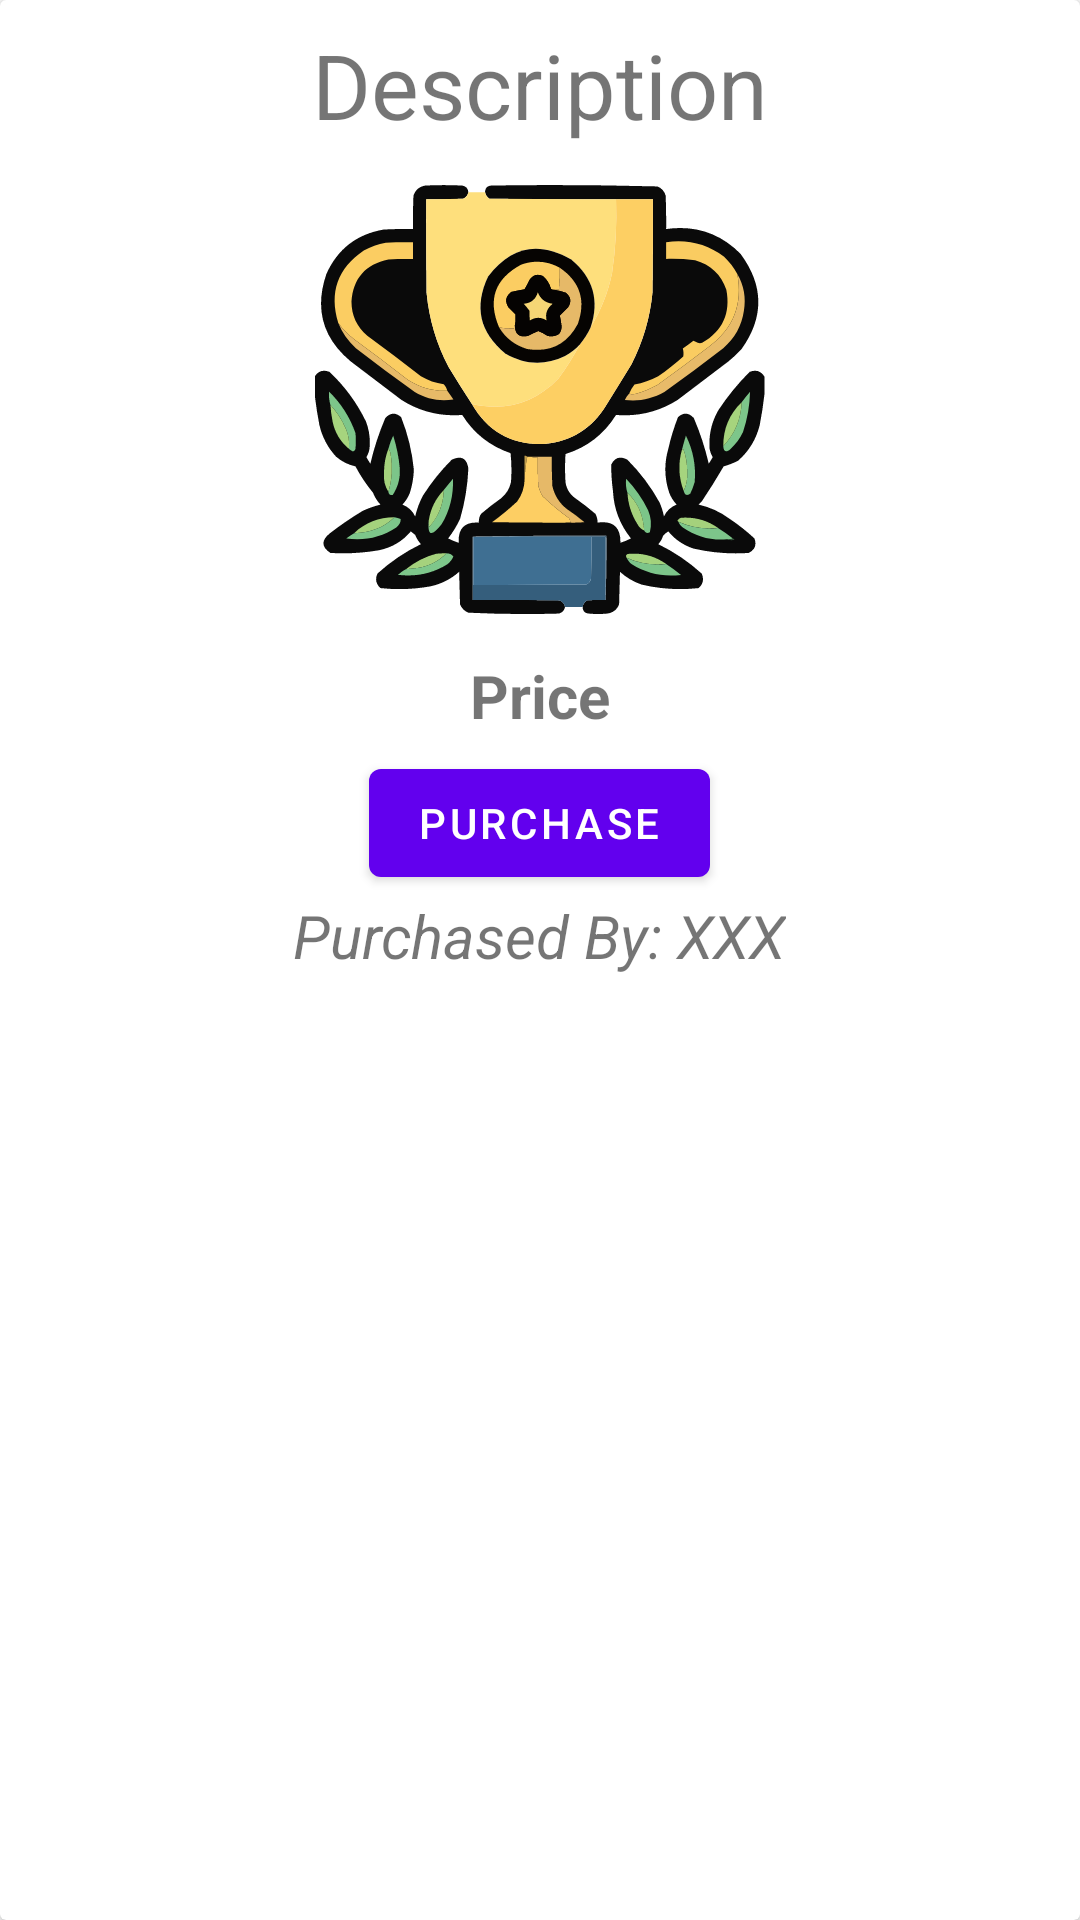

Layout XML and referenced resources for this Android screen:
<!-- AndroidManifest.xml: application theme Theme.ChoresAndShop -->
<!-- res/layout/prize_card.xml -->
<?xml version="1.0" encoding="utf-8"?>
<androidx.cardview.widget.CardView xmlns:android="http://schemas.android.com/apk/res/android"
    android:layout_width="match_parent"
    android:layout_height="wrap_content"
    android:layout_margin="8dp"
    >


    <RelativeLayout
        android:layout_width="match_parent"
        android:layout_height="wrap_content"
        android:padding="8dp"
        >

        <com.google.android.material.textview.MaterialTextView
            android:id="@+id/prize_MTV_description"
            android:layout_width="wrap_content"
            android:layout_height="wrap_content"
            android:layout_centerHorizontal="true"
            android:text="Description"
            android:textSize="30sp"
            >

        </com.google.android.material.textview.MaterialTextView>

        <ImageView
            android:id="@+id/prize_IV_IMG"
            android:layout_width="match_parent"
            android:layout_height="150dp"
            android:scaleType="fitCenter"
            android:layout_below="@id/prize_MTV_description"
            android:src="@drawable/ic_prise"
            android:layout_marginTop="10dp"
            android:layout_marginBottom="10dp"
            >
        </ImageView>

        <LinearLayout
            android:id="@+id/prize_LL"
            android:layout_width="wrap_content"
            android:layout_height="wrap_content"
            android:layout_below="@id/prize_IV_IMG"
            android:layout_centerHorizontal="true"
            >

        <com.google.android.material.textview.MaterialTextView
            android:id="@+id/prize_MTV_price"
            android:layout_width="wrap_content"
            android:layout_height="wrap_content"
            android:text="Price"
            android:textSize="20sp"
            android:layout_gravity="center"
            android:textStyle="bold"
            >

        </com.google.android.material.textview.MaterialTextView>
            <ImageView
                android:layout_width="wrap_content"
                android:layout_height="wrap_content"
                android:src="@drawable/baseline_attach_money_24"
                android:layout_gravity="center_vertical"
                >
            </ImageView>
        </LinearLayout>

        <com.google.android.material.button.MaterialButton
            android:id="@+id/prize_MB_buy"
            android:layout_width="wrap_content"
            android:layout_height="wrap_content"
            android:layout_below="@id/prize_LL"
            android:layout_centerHorizontal="true"
            android:layout_marginTop="5dp"
            android:text="purchase"

            >

        </com.google.android.material.button.MaterialButton>

        <com.google.android.material.textview.MaterialTextView
            android:id="@+id/prize_MTV_PurchasedBy"
            android:layout_width="wrap_content"
            android:layout_height="wrap_content"
            android:layout_below="@id/prize_MB_buy"
            android:layout_centerHorizontal="true"
            android:text="Purchased By: XXX"
            android:textSize="20sp"
            android:textStyle="italic"
            >

        </com.google.android.material.textview.MaterialTextView>

    </RelativeLayout>



</androidx.cardview.widget.CardView>
<!-- resources referenced by this layout -->
<resources>
  <!-- drawable ic_prise: vector/xml drawable (drawable, 23031 chars, omitted) -->
  <style name="Theme.ChoresAndShop" parent="Theme.MaterialComponents.DayNight.DarkActionBar">
          
          
          <item name="colorPrimary">@color/purple_500</item>
          <item name="colorPrimaryVariant">@color/purple_700</item>
          <item name="colorOnPrimary">@color/white</item>
          
          <item name="colorSecondary">@color/teal_200</item>
          <item name="colorSecondaryVariant">@color/teal_700</item>
          <item name="colorOnSecondary">@color/black</item>
          
          <item name="android:statusBarColor">?attr/colorPrimaryVariant</item>
          
      </style>
  <color name="purple_500">#FF6200EE</color>
  <color name="purple_700">#FF3700B3</color>
  <color name="white">#FFFFFFFF</color>
  <color name="teal_200">#FF03DAC5</color>
  <color name="teal_700">#FF018786</color>
  <color name="black">#FF000000</color>
</resources>
